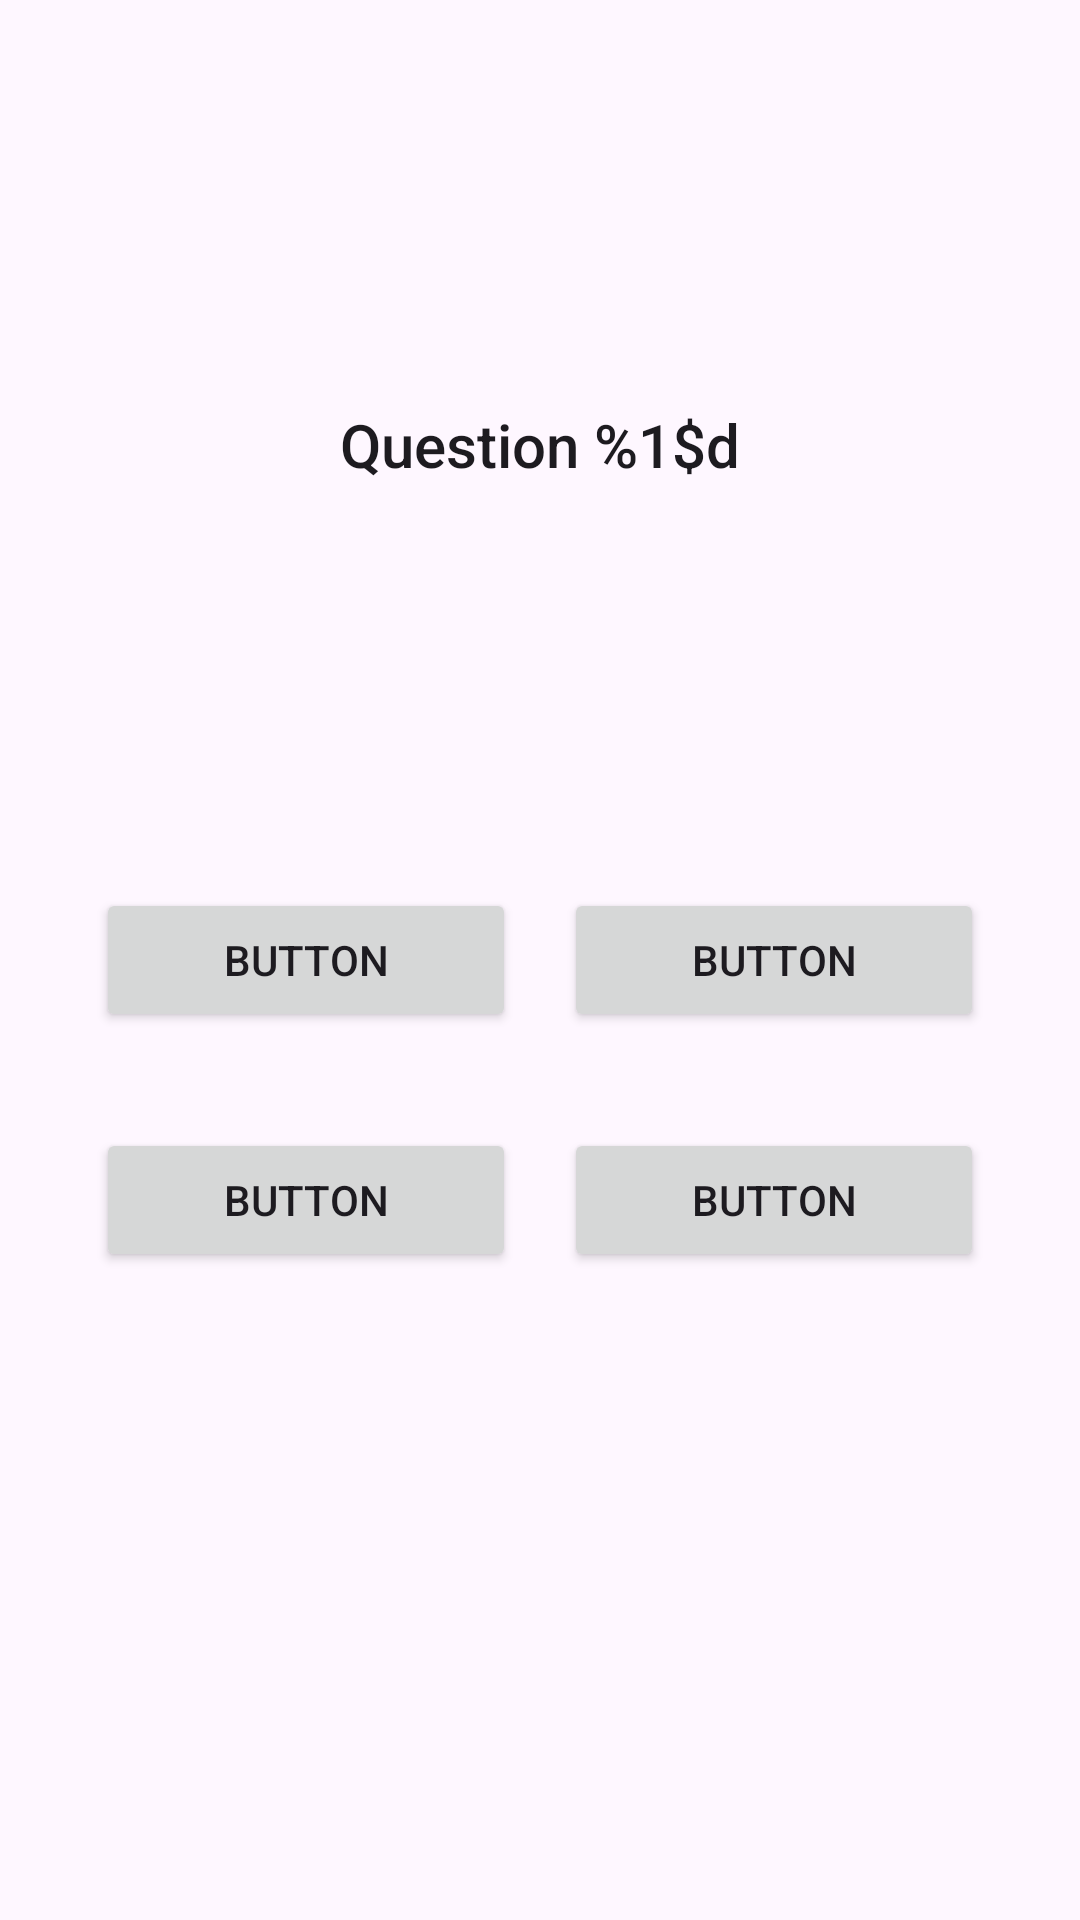

Write the Android layout XML for this screen, with the resource values it uses.
<!-- AndroidManifest.xml: application theme Theme.SportQuiz -->
<!-- res/layout/fragment_quiz.xml -->
<?xml version="1.0" encoding="utf-8"?>
<androidx.constraintlayout.widget.ConstraintLayout xmlns:android="http://schemas.android.com/apk/res/android"
    xmlns:app="http://schemas.android.com/apk/res-auto"
    android:layout_width="match_parent"
    android:layout_height="match_parent">

    <TextView
        android:id="@+id/tv_question"
        style="@style/TextAppearance.AppCompat.Title"
        android:layout_width="0dp"
        android:layout_height="wrap_content"
        android:layout_marginStart="32dp"
        android:layout_marginTop="32dp"
        android:layout_marginEnd="32dp"
        android:layout_marginBottom="32dp"
        android:text="@string/question"
        android:textAlignment="center"
        app:layout_constraintBottom_toTopOf="@+id/btn_answer_2"
        app:layout_constraintEnd_toEndOf="parent"
        app:layout_constraintStart_toStartOf="parent"
        app:layout_constraintTop_toTopOf="parent" />

    <Button
        android:id="@+id/btn_answer_0"
        android:layout_width="0dp"
        android:layout_height="wrap_content"
        android:layout_marginStart="32dp"
        android:layout_marginTop="32dp"
        android:layout_marginEnd="8dp"
        android:text="@string/button"
        app:layout_constraintEnd_toStartOf="@+id/btn_answer_1"
        app:layout_constraintStart_toStartOf="parent"
        app:layout_constraintTop_toBottomOf="@+id/btn_answer_2" />

    <Button
        android:id="@+id/btn_answer_1"
        android:layout_width="0dp"
        android:layout_height="wrap_content"
        android:layout_marginStart="8dp"
        android:layout_marginTop="32dp"
        android:layout_marginEnd="32dp"
        android:text="@string/button"
        app:layout_constraintEnd_toEndOf="parent"
        app:layout_constraintStart_toEndOf="@+id/btn_answer_0"
        app:layout_constraintTop_toBottomOf="@+id/btn_answer_3" />

    <Button
        android:id="@+id/btn_answer_2"
        android:layout_width="0dp"
        android:layout_height="wrap_content"
        android:layout_marginStart="32dp"
        android:layout_marginTop="32dp"
        android:layout_marginEnd="8dp"
        android:layout_marginBottom="32dp"
        android:text="@string/button"
        app:layout_constraintBottom_toBottomOf="parent"
        app:layout_constraintEnd_toStartOf="@+id/btn_answer_3"
        app:layout_constraintStart_toStartOf="parent"
        app:layout_constraintTop_toTopOf="parent" />

    <Button
        android:id="@+id/btn_answer_3"
        android:layout_width="0dp"
        android:layout_height="wrap_content"
        android:layout_marginStart="8dp"
        android:layout_marginTop="32dp"
        android:layout_marginEnd="32dp"
        android:layout_marginBottom="32dp"
        android:text="@string/button"
        app:layout_constraintBottom_toBottomOf="parent"
        app:layout_constraintEnd_toEndOf="parent"
        app:layout_constraintStart_toEndOf="@+id/btn_answer_2"
        app:layout_constraintTop_toTopOf="parent" />
</androidx.constraintlayout.widget.ConstraintLayout>
<!-- resources referenced by this layout -->
<resources>
  <string name="button">Button</string>
  <string name="question">Question %1$d</string>
  <style name="Theme.SportQuiz" parent="Base.Theme.SportQuiz" />
  <style name="Base.Theme.SportQuiz" parent="Theme.Material3.DayNight.NoActionBar">
          
          
      </style>
</resources>
